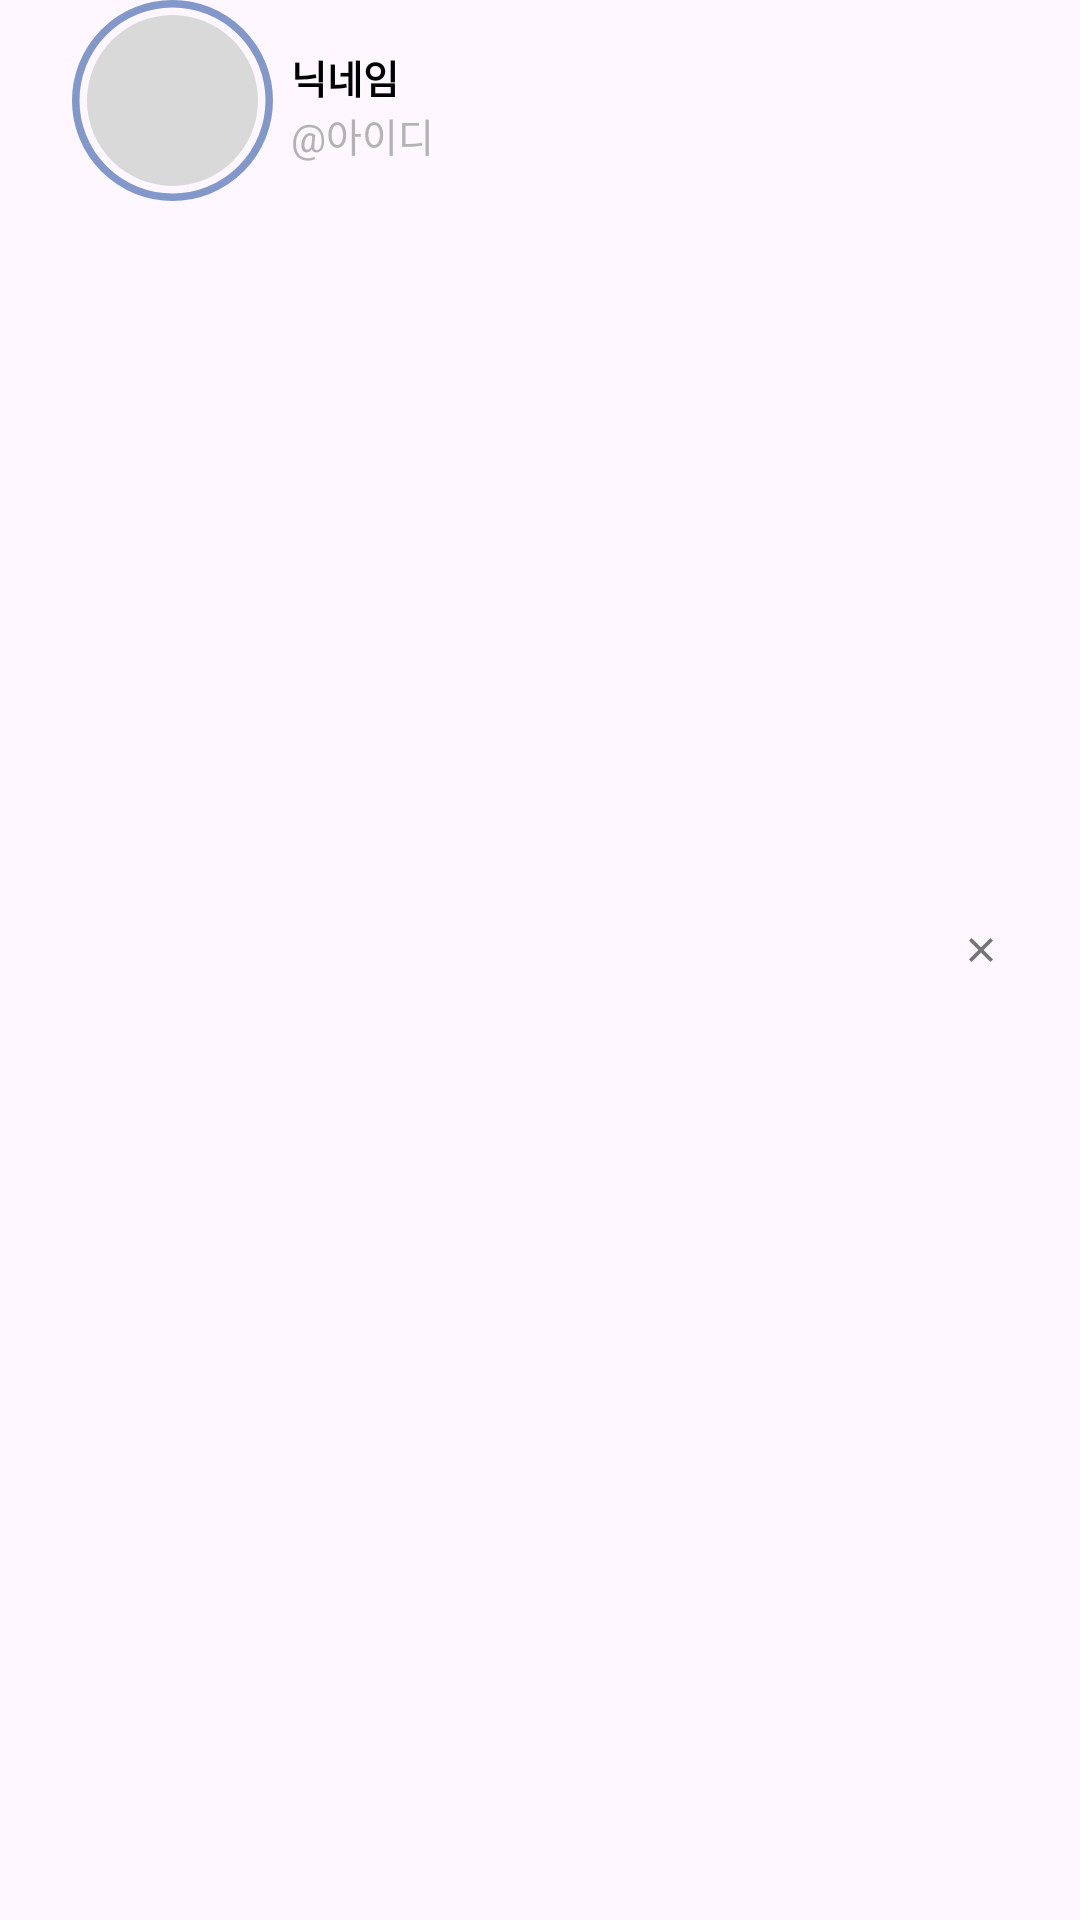

This screen was rendered from an Android layout file. Write that file and the resources it references.
<!-- AndroidManifest.xml: application theme Theme.Yeojeong -->
<!-- res/layout/rcv_search_recent.xml -->
<?xml version="1.0" encoding="utf-8"?>
<androidx.constraintlayout.widget.ConstraintLayout xmlns:android="http://schemas.android.com/apk/res/android"
    xmlns:app="http://schemas.android.com/apk/res-auto"
    xmlns:tools="http://schemas.android.com/tools"
    android:layout_width="match_parent"
    android:layout_height="wrap_content"
    android:paddingBottom="7dp">

    <ImageView
        android:id="@+id/profile_image"
        android:layout_width="wrap_content"
        android:layout_height="wrap_content"
        android:layout_marginStart="29dp"
        android:layout_marginTop="5dp"
        app:layout_constraintStart_toStartOf="parent"
        app:layout_constraintTop_toTopOf="parent"
        app:srcCompat="@drawable/gray_ellipse" />

    <ImageView
        android:id="@+id/imageView4"
        android:layout_width="wrap_content"
        android:layout_height="wrap_content"
        app:layout_constraintBottom_toBottomOf="@+id/profile_image"
        app:layout_constraintEnd_toEndOf="@+id/profile_image"
        app:layout_constraintStart_toStartOf="@+id/profile_image"
        app:layout_constraintTop_toTopOf="@+id/profile_image"
        app:srcCompat="@drawable/purple_ellipse_empty" />

    <TextView
        android:id="@+id/nickname_text"
        android:layout_width="wrap_content"
        android:layout_height="wrap_content"
        android:layout_marginStart="6dp"
        android:layout_marginTop="16dp"
        android:text="닉네임"
        android:textColor="@color/black"
        android:textSize="13sp"
        android:textStyle="bold"
        app:layout_constraintStart_toEndOf="@+id/imageView4"
        app:layout_constraintTop_toTopOf="parent" />

    <TextView
        android:id="@+id/id_text"
        android:layout_width="wrap_content"
        android:layout_height="wrap_content"
        android:layout_marginStart="6dp"
        android:padding="0dp"
        android:text="@아이디"
        android:textColor="#B3B3B3"
        android:textSize="13sp"
        app:layout_constraintStart_toEndOf="@+id/imageView4"
        app:layout_constraintTop_toBottomOf="@+id/nickname_text" />

    <ImageView
        android:id="@+id/imageView3"
        android:layout_width="wrap_content"
        android:layout_height="wrap_content"
        android:layout_marginEnd="29dp"
        app:layout_constraintBottom_toBottomOf="parent"
        app:layout_constraintEnd_toEndOf="parent"
        app:layout_constraintTop_toTopOf="parent"
        app:srcCompat="@drawable/close_icon" />
</androidx.constraintlayout.widget.ConstraintLayout>
<!-- resources referenced by this layout -->
<resources>
  <color name="black">#FF000000</color>
  <!-- drawable close_icon (drawable) -->
  <vector xmlns:android="http://schemas.android.com/apk/res/android"
      android:width="8dp"
      android:height="8dp"
      android:viewportWidth="8"
      android:viewportHeight="8">
    <path
        android:pathData="M4,3.1112L7.1112,0L8,0.8887L4.8888,4L8,7.1112L7.1106,8L3.9994,4.8888L0.8887,8L0,7.1106L3.1112,3.9994L0,0.8881L0.8887,0.0006L4,3.1112Z"
        android:fillColor="#757575"/>
  </vector>
  <!-- drawable gray_ellipse (drawable) -->
  <vector xmlns:android="http://schemas.android.com/apk/res/android"
      android:width="57dp"
      android:height="57dp"
      android:viewportWidth="57"
      android:viewportHeight="57">
    <path
        android:pathData="M28.5,28.5m-28.5,0a28.5,28.5 0,1 1,57 0a28.5,28.5 0,1 1,-57 0"
        android:fillColor="#D9D9D9"/>
  </vector>
  <!-- drawable purple_ellipse_empty (drawable) -->
  <vector xmlns:android="http://schemas.android.com/apk/res/android"
      android:width="67dp"
      android:height="67dp"
      android:viewportWidth="67"
      android:viewportHeight="67">
    <path
        android:pathData="M33.5,33.5m-32.25,0a32.25,32.25 0,1 1,64.5 0a32.25,32.25 0,1 1,-64.5 0"
        android:strokeWidth="2.5"
        android:fillColor="#00000000"
        android:strokeColor="#8398CA"/>
  </vector>
  <style name="Theme.Yeojeong" parent="Base.Theme.Yeojeong" />
  <style name="Base.Theme.Yeojeong" parent="Theme.Material3.DayNight.NoActionBar">
          
          
          <item name="bottomNavigationStyle">@style/Widget.App.BottomNavigationView</item>
          <item name="android:actionButtonStyle">@style/ActionButton</item>
      </style>
  <style name="Widget.App.BottomNavigationView" parent="Widget.MaterialComponents.BottomNavigationView">
          <item name="materialThemeOverlay">@style/ThemeOverlay.App.BottomNavigationView</item>
          <item name="itemTextAppearanceActiveBoldEnabled">false</item>
      </style>
  <style name="ActionButton" parent="@android:style/Widget.ActionButton">
          <item name="android:paddingStart">0dp</item>
          <item name="android:paddingEnd">13dp</item>
          <item name="android:minWidth">0dp</item>
      </style>
  <style name="ThemeOverlay.App.BottomNavigationView" parent="">
          <item name="colorPrimary">@color/black</item>
          <item name="colorOnPrimary">@color/black</item>
      </style>
</resources>
